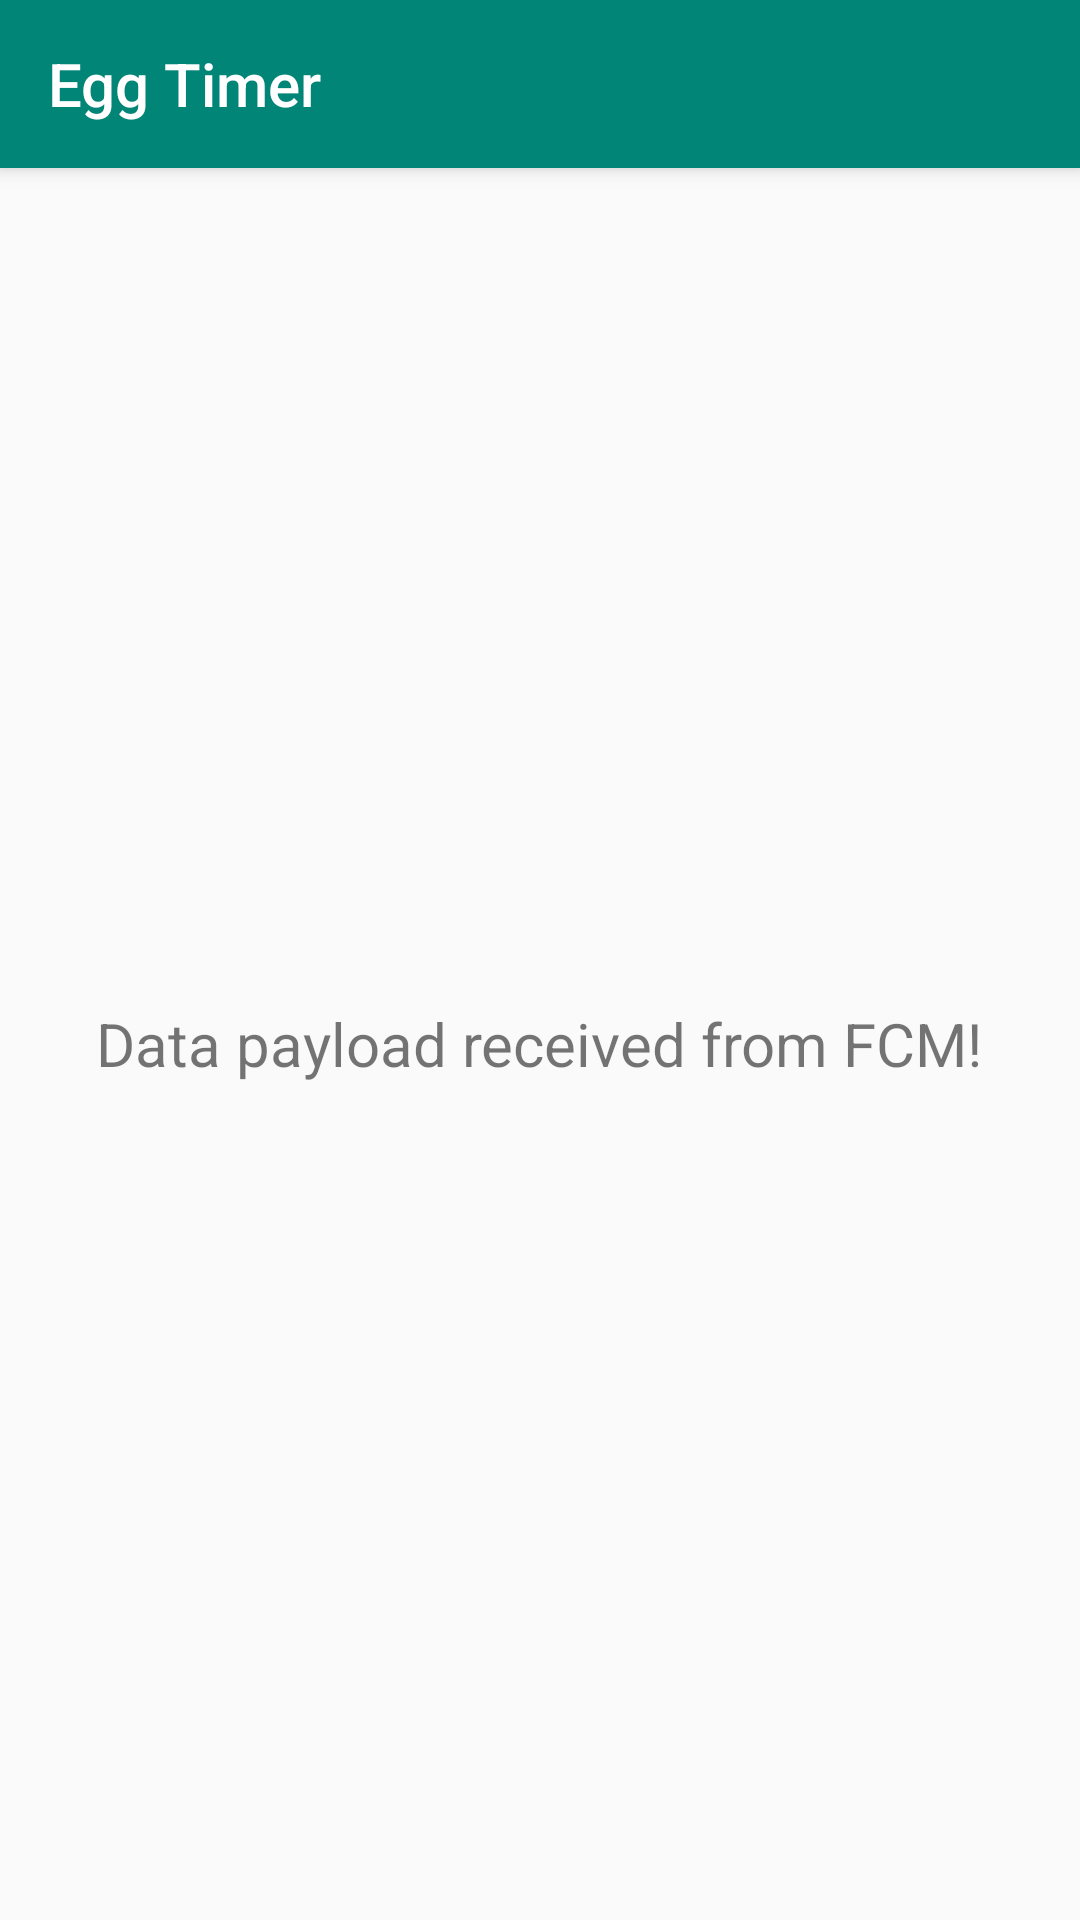

This screen was rendered from an Android layout file. Write that file and the resources it references.
<!-- AndroidManifest.xml: application theme AppTheme -->
<!-- res/layout/activity_notification.xml -->
<?xml version="1.0" encoding="utf-8"?>
<androidx.coordinatorlayout.widget.CoordinatorLayout xmlns:android="http://schemas.android.com/apk/res/android"
    xmlns:app="http://schemas.android.com/apk/res-auto"
    android:layout_width="match_parent"
    android:layout_height="match_parent">

    <com.google.android.material.appbar.AppBarLayout
        style="@style/Widget.MaterialComponents.AppBarLayout.Primary"
        android:layout_width="match_parent"
        android:layout_height="wrap_content">

        <com.google.android.material.appbar.MaterialToolbar
            android:id="@+id/notificationToolbar"
            android:layout_width="match_parent"
            android:layout_height="wrap_content"
            app:navigationIcon="@drawable/ic_baseline_arrow_back_24"
            app:title="@string/app_name"
            app:titleTextColor="@color/colorOnPrimary" />

    </com.google.android.material.appbar.AppBarLayout>

    <RelativeLayout
        android:layout_width="match_parent"
        android:layout_height="match_parent"
        app:layout_behavior="@string/appbar_scrolling_view_behavior">

        <TextView
            android:layout_width="wrap_content"
            android:layout_height="wrap_content"
            android:layout_centerInParent="true"
            android:text="Data payload received from FCM!"
            android:textSize="20sp" />

    </RelativeLayout>

</androidx.coordinatorlayout.widget.CoordinatorLayout>
<!-- resources referenced by this layout -->
<resources>
  <color name="colorOnPrimary">#FFFFFF</color>
  <string name="app_name">Egg Timer</string>
  <style name="AppTheme" parent="Theme.AppCompat.Light.NoActionBar">
          <item name="colorPrimary">@color/colorPrimary</item>
          <item name="colorOnPrimary">@color/colorOnPrimary</item>
          <item name="colorPrimaryDark">@color/colorPrimaryDark</item>
          <item name="colorAccent">@color/colorAccent</item>
      </style>
  <color name="colorPrimary">#008577</color>
  <color name="colorPrimaryDark">#00574B</color>
  <color name="colorAccent">#D81B60</color>
</resources>
